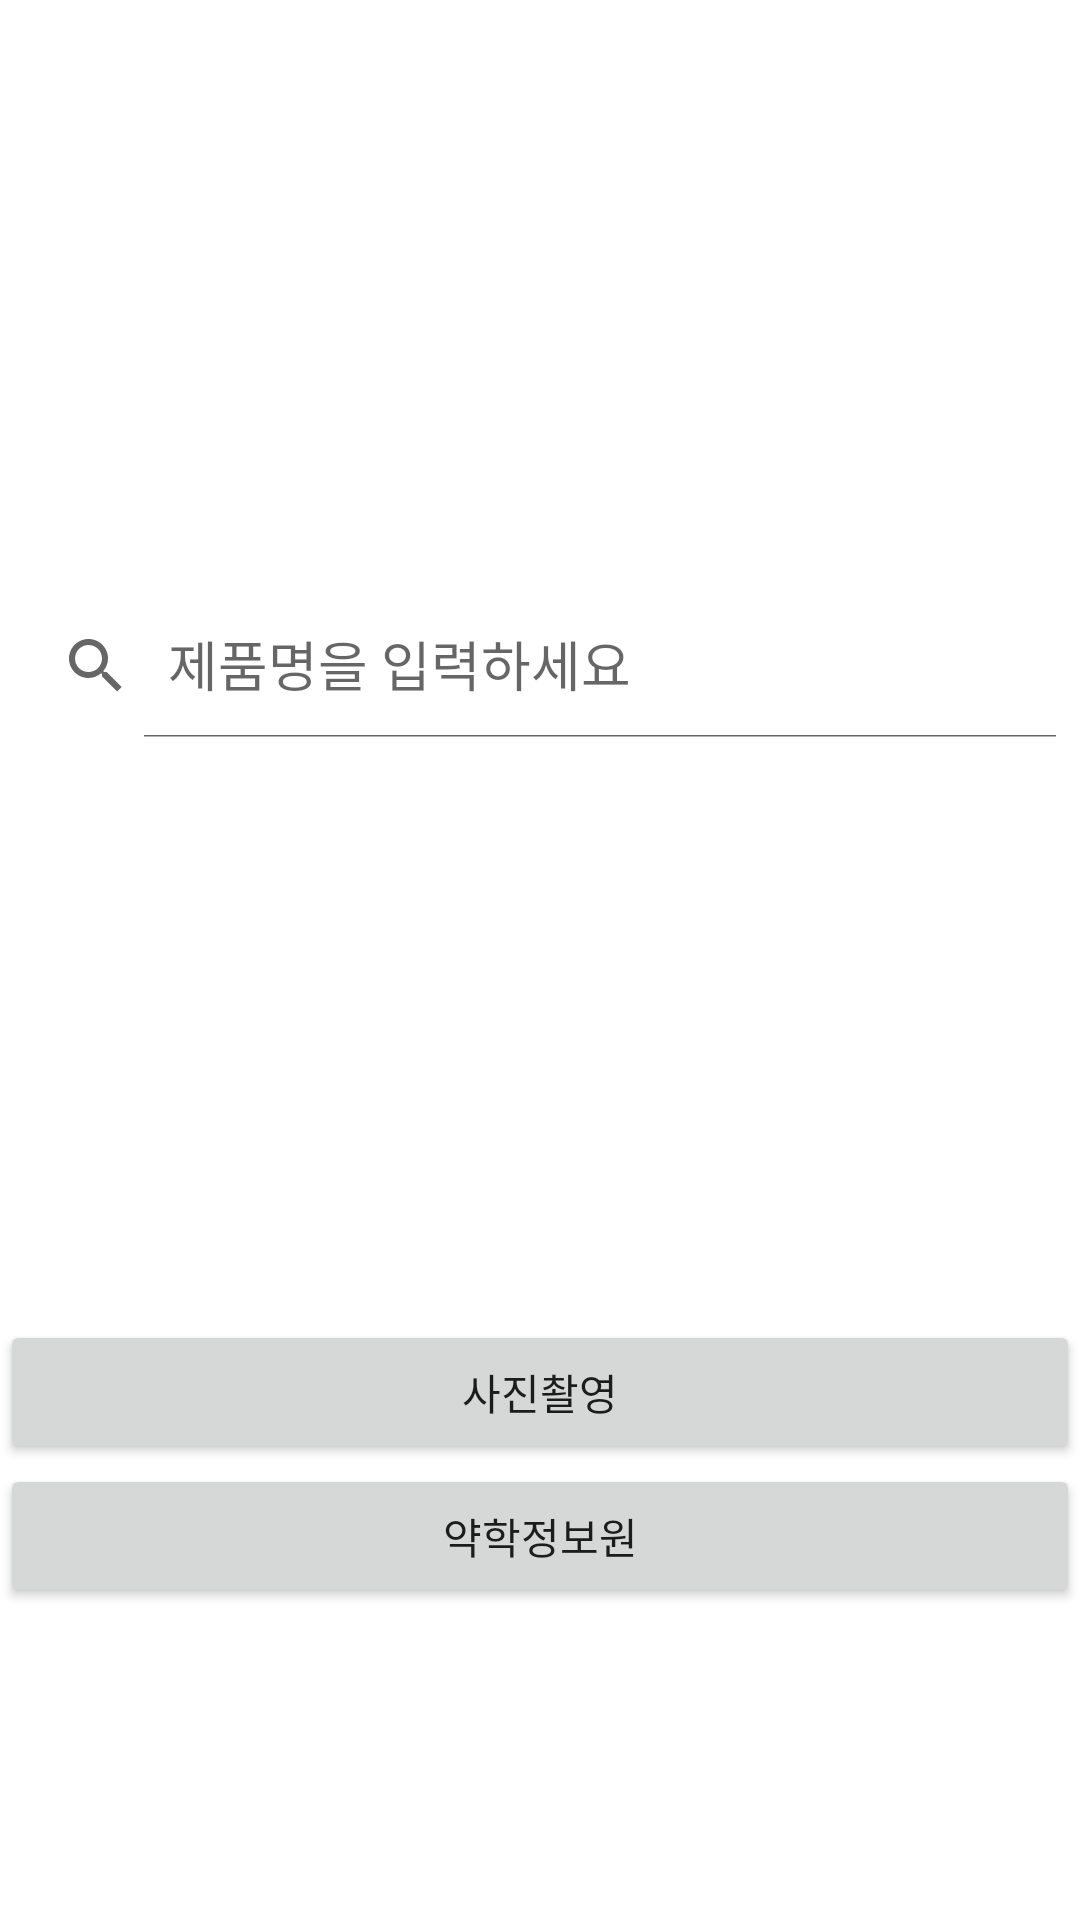

Layout XML and referenced resources for this Android screen:
<!-- AndroidManifest.xml: application theme Theme.WhatThePill -->
<!-- res/layout/activity_main.xml -->
<?xml version="1.0" encoding="utf-8"?>
<androidx.constraintlayout.widget.ConstraintLayout xmlns:android="http://schemas.android.com/apk/res/android"
    xmlns:app="http://schemas.android.com/apk/res-auto"
    xmlns:tools="http://schemas.android.com/tools"
    android:layout_width="match_parent"
    android:layout_height="match_parent"
    android:orientation="vertical"
    tools:context=".MainActivity">


    <androidx.appcompat.widget.SearchView
        android:id="@+id/search_view"
        android:layout_width="match_parent"
        android:layout_height="wrap_content"
        app:iconifiedByDefault="false"
        app:layout_constraintBottom_toTopOf="@+id/button"
        app:layout_constraintEnd_toEndOf="parent"
        app:layout_constraintHorizontal_bias="0.0"
        app:layout_constraintStart_toStartOf="parent"
        app:layout_constraintTop_toTopOf="parent"
        app:layout_constraintVertical_bias="0.505"
        app:queryHint="제품명을 입력하세요" />

    <Button
        android:id="@+id/button"
        android:layout_width="match_parent"
        android:layout_height="wrap_content"
        android:onClick="onButton1Clicked"
        android:text="사진촬영"
        app:layout_constraintBottom_toTopOf="@+id/button2"
        app:layout_constraintEnd_toEndOf="parent"
        app:layout_constraintHorizontal_bias="0.498"
        app:layout_constraintStart_toStartOf="parent" />

    <Button
        android:id="@+id/button2"
        android:layout_width="match_parent"
        android:layout_height="wrap_content"
        android:layout_marginBottom="104dp"
        android:onClick="onButton2Clicked"
        android:text="약학정보원"
        app:layout_constraintBottom_toBottomOf="parent"
        app:layout_constraintEnd_toEndOf="parent"
        app:layout_constraintHorizontal_bias="0.498"
        app:layout_constraintStart_toStartOf="parent" />



</androidx.constraintlayout.widget.ConstraintLayout>
<!-- resources referenced by this layout -->
<resources>
  <style name="Theme.WhatThePill" parent="Theme.MaterialComponents.DayNight.DarkActionBar">
          
          <item name="colorPrimary">@color/purple_500</item>
          <item name="colorPrimaryVariant">@color/purple_700</item>
          <item name="colorOnPrimary">@color/white</item>
          
          <item name="colorSecondary">@color/teal_200</item>
          <item name="colorSecondaryVariant">@color/teal_700</item>
          <item name="colorOnSecondary">@color/black</item>
          
          <item name="android:statusBarColor" tools:targetApi="l">?attr/colorPrimaryVariant</item>
          
      </style>
  <color name="purple_500">#FF6200EE</color>
  <color name="purple_700">#FF3700B3</color>
  <color name="white">#FFFFFFFF</color>
  <color name="teal_200">#FF03DAC5</color>
  <color name="teal_700">#FF018786</color>
  <color name="black">#FF000000</color>
</resources>
